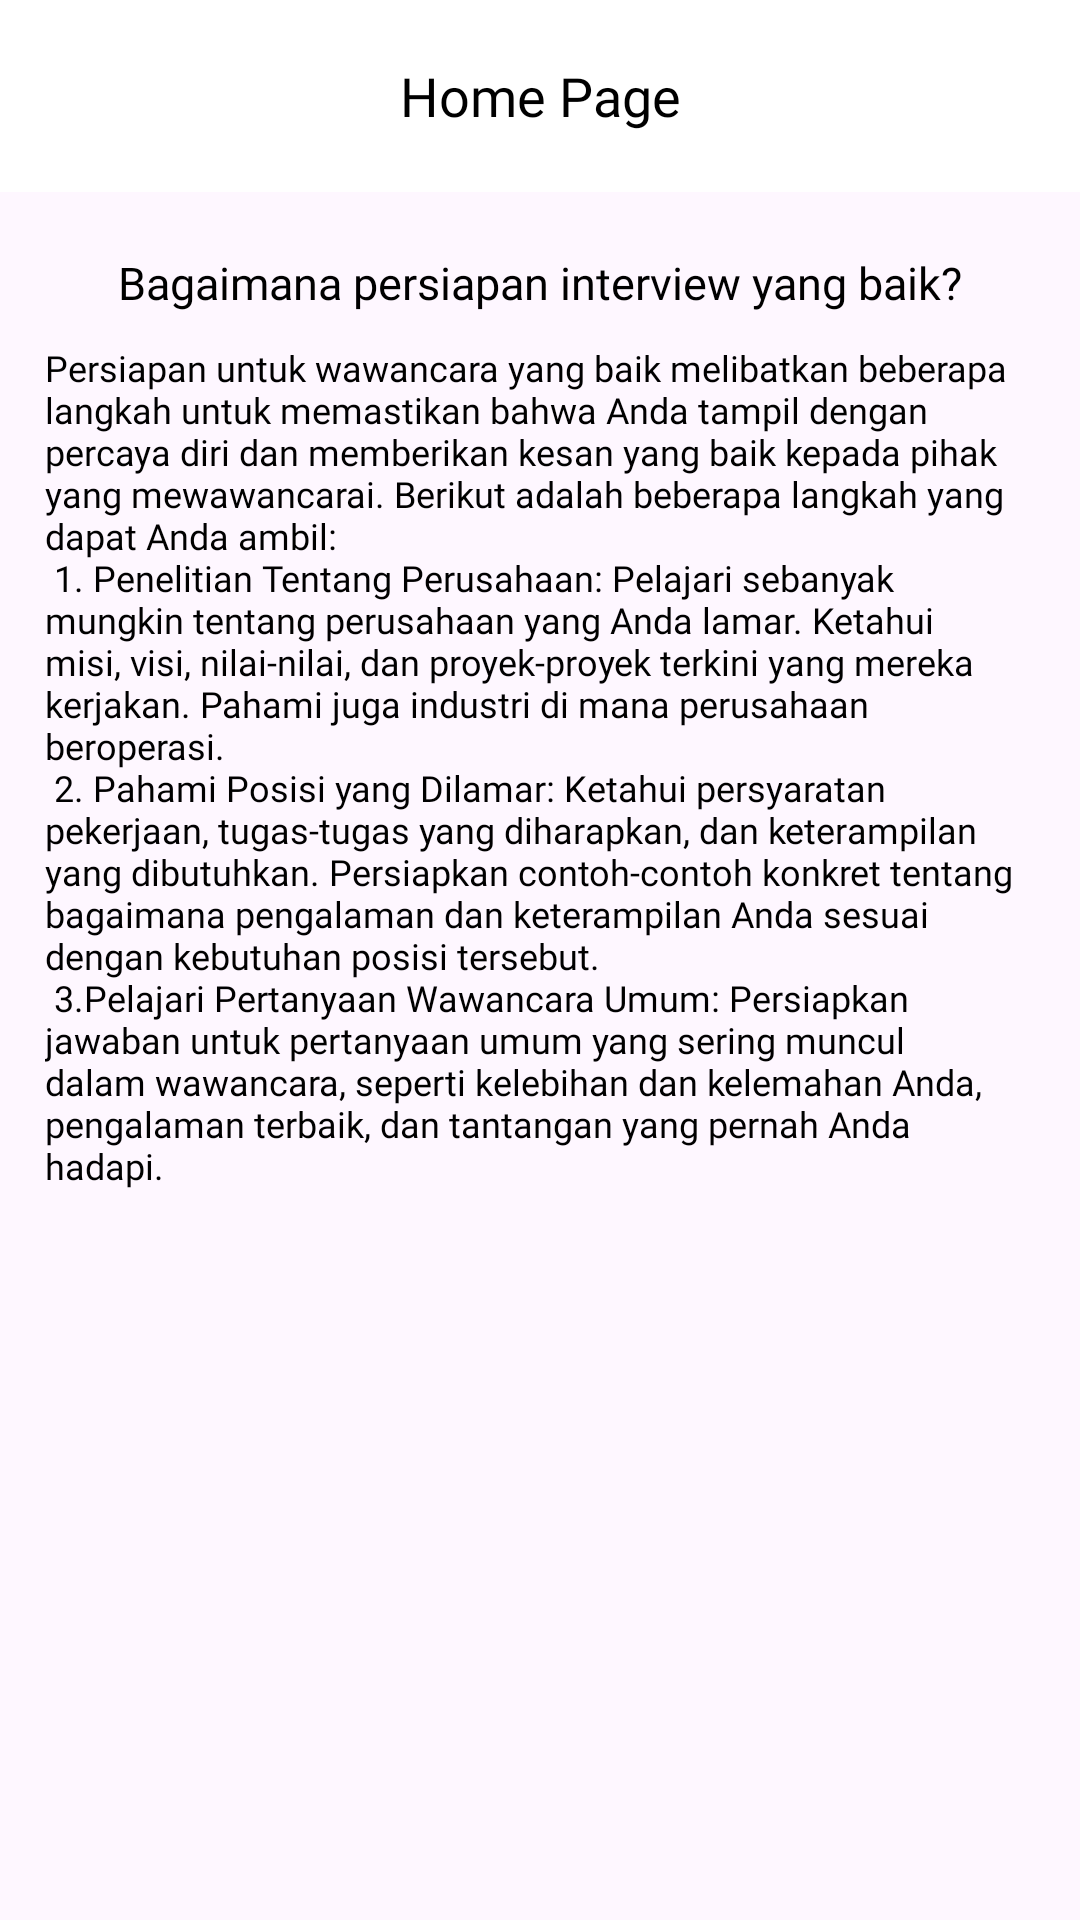

Produce the Android XML layout that renders to this screen, including the resource entries it uses.
<!-- AndroidManifest.xml: application theme Theme.IViewCapstone -->
<!-- res/layout/fragment_detail_articles.xml -->
<?xml version="1.0" encoding="utf-8"?>
<androidx.constraintlayout.widget.ConstraintLayout xmlns:android="http://schemas.android.com/apk/res/android"
    xmlns:tools="http://schemas.android.com/tools"
    xmlns:app="http://schemas.android.com/apk/res-auto"
    android:layout_width="match_parent"
    android:layout_height="match_parent"
    android:background="@drawable/bg_screen"
    tools:context=".ui.articles.DetailArticlesFragment">

    <include
        layout="@layout/toolbar_satu"
        android:id="@+id/toolbar"
        app:layout_constraintTop_toTopOf="parent"
        app:layout_constraintStart_toStartOf="parent"
        app:layout_constraintEnd_toEndOf="parent"
        />

    <TextView
        android:id="@+id/title"
        android:layout_width="wrap_content"
        android:layout_height="wrap_content"
        android:layout_marginTop="20dp"
        android:layout_marginStart="50dp"
        android:layout_marginEnd="50dp"
        android:gravity="center"
        android:fontFamily="@font/poppins_bold"
        android:text="Bagaimana persiapan interview yang baik?"
        android:textColor="@color/black"
        android:textSize="15sp"
        app:layout_constraintEnd_toEndOf="parent"
        app:layout_constraintStart_toStartOf="parent"
        app:layout_constraintTop_toBottomOf="@id/toolbar"/>

    <TextView
        android:id="@+id/desc"
        android:layout_width="wrap_content"
        android:layout_height="wrap_content"
        android:layout_marginTop="10dp"
        android:paddingStart="15dp"
        android:paddingEnd="15dp"
        android:fontFamily="@font/poppins_regular"
        android:text="@string/desc"
        android:textColor="@color/black"
        android:textSize="12sp"
        app:layout_constraintEnd_toEndOf="parent"
        app:layout_constraintStart_toStartOf="parent"
     app:layout_constraintTop_toBottomOf="@id/title"/>
</androidx.constraintlayout.widget.ConstraintLayout>
<!-- res/layout/toolbar_satu.xml (included above) -->
<?xml version="1.0" encoding="utf-8"?>
<androidx.appcompat.widget.Toolbar xmlns:android="http://schemas.android.com/apk/res/android"
    android:layout_width="match_parent"
    android:layout_height="wrap_content"
    xmlns:app="http://schemas.android.com/apk/res-auto"
    android:id="@+id/toolbar_new_page"
    android:background="@color/white">

    <ImageView
        android:id="@+id/nav_back"
        android:layout_width="wrap_content"
        android:layout_height="wrap_content"
        android:src="@drawable/ic_back"/>

    <TextView
        android:id="@+id/tv_toolbar_name"
        android:layout_width="wrap_content"
        android:layout_height="wrap_content"
        android:text="@string/homepage"
        android:fontFamily="@font/poppins_bold"
        android:layout_gravity="center_horizontal"
        android:textColor="@color/black"
        android:textSize="18sp"/>

</androidx.appcompat.widget.Toolbar>
<!-- resources referenced by this layout -->
<resources>
  <color name="black">#FF000000</color>
  <color name="white">#FFFFFFFF</color>
  <string name="desc">Persiapan untuk wawancara yang baik melibatkan beberapa langkah untuk memastikan bahwa Anda tampil dengan percaya diri dan memberikan kesan yang baik kepada pihak yang mewawancarai. Berikut adalah beberapa langkah yang dapat Anda ambil:\n 1. Penelitian Tentang Perusahaan:
  Pelajari sebanyak mungkin tentang perusahaan yang Anda lamar. Ketahui misi, visi, nilai-nilai, dan proyek-proyek terkini yang mereka kerjakan. Pahami juga industri di mana perusahaan beroperasi. \n 2. Pahami Posisi yang Dilamar:
  Ketahui persyaratan pekerjaan, tugas-tugas yang diharapkan, dan keterampilan yang dibutuhkan. Persiapkan contoh-contoh konkret tentang bagaimana pengalaman dan keterampilan Anda sesuai dengan kebutuhan posisi tersebut. \n 3.Pelajari Pertanyaan Wawancara Umum:
  Persiapkan jawaban untuk pertanyaan umum yang sering muncul dalam wawancara, seperti kelebihan dan kelemahan Anda, pengalaman terbaik, dan tantangan yang pernah Anda hadapi.</string>
  
      //Artikel
  <string name="homepage">Home Page</string>
  <style name="Theme.IViewCapstone" parent="Base.Theme.IViewCapstone" />
  <style name="Base.Theme.IViewCapstone" parent="Theme.Material3.Light.NoActionBar">
          <item name="colorPrimary">@color/blue_500</item>
          <item name="colorOnPrimary">@color/white</item>
          
          <item name="colorSecondary">@color/blue_123</item>
          <item name="colorOnSecondary">@color/white</item>
          
          <item name="android:statusBarColor">?attr/colorPrimaryVariant</item>
      </style>
  <color name="blue_500">#569DAA</color>
  <color name="blue_123">#4093CE</color>
</resources>
